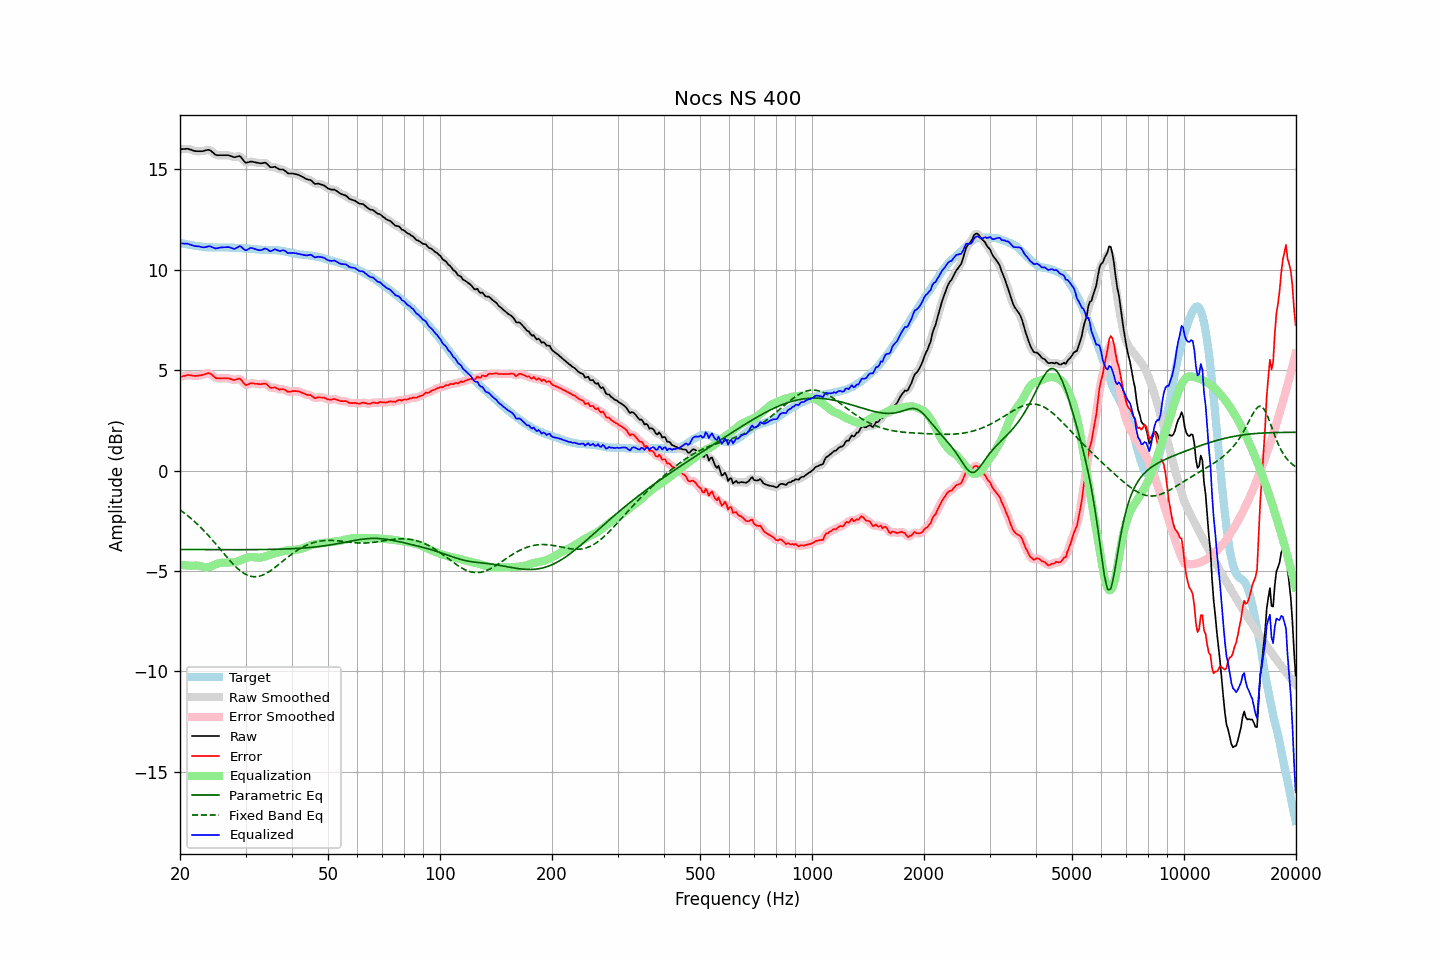

The table this chart was drawn from, first rows:
frequency, raw, error, smoothed, error_smoothed, equalization, parametric_eq, fixed_band_eq, equalized_raw, equalized_smoothed, target
20.00, 16.00, 4.66, 15.99, 4.65, -4.68, -3.93, -1.96, 11.32, 11.32, 11.34
20.20, 16.00, 4.68, 16.01, 4.68, -4.69, -3.93, -2.01, 11.31, 11.32, 11.32
20.40, 16.01, 4.71, 16.01, 4.71, -4.70, -3.93, -2.07, 11.31, 11.31, 11.30
20.61, 16.01, 4.72, 16.02, 4.73, -4.71, -3.93, -2.13, 11.30, 11.30, 11.29
20.81, 16.02, 4.75, 16.02, 4.75, -4.72, -3.93, -2.19, 11.30, 11.30, 11.27
21.02, 16.02, 4.76, 16.01, 4.75, -4.73, -3.93, -2.26, 11.29, 11.28, 11.26
21.23, 15.99, 4.75, 16.00, 4.75, -4.73, -3.93, -2.32, 11.26, 11.26, 11.24
21.44, 15.97, 4.74, 15.97, 4.74, -4.74, -3.93, -2.39, 11.23, 11.23, 11.23
21.66, 15.94, 4.72, 15.94, 4.73, -4.73, -3.93, -2.46, 11.21, 11.20, 11.22
21.87, 15.91, 4.71, 15.92, 4.72, -4.73, -3.93, -2.53, 11.18, 11.19, 11.20
22.09, 15.90, 4.72, 15.90, 4.72, -4.73, -3.93, -2.60, 11.17, 11.18, 11.19
22.31, 15.90, 4.73, 15.90, 4.72, -4.73, -3.93, -2.68, 11.17, 11.17, 11.17
22.54, 15.90, 4.74, 15.90, 4.73, -4.74, -3.93, -2.76, 11.16, 11.16, 11.16
22.76, 15.90, 4.75, 15.90, 4.75, -4.76, -3.93, -2.84, 11.14, 11.14, 11.15
22.99, 15.90, 4.76, 15.91, 4.77, -4.78, -3.93, -2.92, 11.12, 11.12, 11.14
23.22, 15.92, 4.79, 15.92, 4.79, -4.80, -3.93, -3.00, 11.12, 11.12, 11.13
23.45, 15.94, 4.81, 15.94, 4.82, -4.81, -3.93, -3.09, 11.13, 11.13, 11.13
23.69, 15.96, 4.84, 15.96, 4.84, -4.81, -3.93, -3.17, 11.15, 11.15, 11.12
23.92, 15.97, 4.85, 15.96, 4.84, -4.80, -3.93, -3.26, 11.17, 11.16, 11.12
24.16, 15.93, 4.82, 15.93, 4.81, -4.77, -3.93, -3.35, 11.16, 11.16, 11.11
24.40, 15.87, 4.76, 15.87, 4.76, -4.74, -3.93, -3.44, 11.13, 11.13, 11.11
24.65, 15.80, 4.69, 15.80, 4.69, -4.71, -3.93, -3.53, 11.09, 11.09, 11.11
24.89, 15.73, 4.62, 15.74, 4.63, -4.67, -3.93, -3.63, 11.06, 11.07, 11.11
25.14, 15.70, 4.59, 15.71, 4.60, -4.64, -3.93, -3.72, 11.06, 11.07, 11.11
25.39, 15.70, 4.59, 15.70, 4.59, -4.61, -3.94, -3.82, 11.09, 11.08, 11.11
25.65, 15.70, 4.60, 15.70, 4.59, -4.59, -3.94, -3.91, 11.11, 11.10, 11.10
25.91, 15.70, 4.59, 15.70, 4.59, -4.59, -3.94, -4.01, 11.11, 11.11, 11.11
26.16, 15.70, 4.59, 15.70, 4.59, -4.58, -3.94, -4.10, 11.12, 11.12, 11.11
26.43, 15.70, 4.59, 15.70, 4.59, -4.58, -3.94, -4.20, 11.12, 11.12, 11.11
26.69, 15.70, 4.59, 15.70, 4.60, -4.58, -3.94, -4.29, 11.12, 11.13, 11.11
26.96, 15.70, 4.60, 15.70, 4.59, -4.57, -3.94, -4.39, 11.13, 11.12, 11.10
27.23, 15.68, 4.58, 15.68, 4.58, -4.57, -3.94, -4.48, 11.11, 11.11, 11.10
27.50, 15.65, 4.55, 15.65, 4.55, -4.57, -3.94, -4.56, 11.08, 11.08, 11.10
27.77, 15.62, 4.52, 15.62, 4.53, -4.57, -3.94, -4.65, 11.05, 11.05, 11.10
28.05, 15.60, 4.51, 15.61, 4.52, -4.56, -3.94, -4.73, 11.04, 11.05, 11.09
28.33, 15.62, 4.54, 15.63, 4.54, -4.54, -3.94, -4.81, 11.08, 11.08, 11.08
28.62, 15.64, 4.56, 15.65, 4.57, -4.52, -3.94, -4.88, 11.12, 11.13, 11.08
28.90, 15.66, 4.58, 15.64, 4.56, -4.48, -3.94, -4.95, 11.18, 11.15, 11.08
29.19, 15.60, 4.53, 15.59, 4.51, -4.45, -3.94, -5.02, 11.15, 11.14, 11.07
29.48, 15.49, 4.42, 15.49, 4.42, -4.42, -3.94, -5.07, 11.07, 11.07, 11.07
29.78, 15.39, 4.32, 15.40, 4.33, -4.39, -3.94, -5.13, 11.00, 11.01, 11.07
30.08, 15.32, 4.26, 15.34, 4.28, -4.36, -3.94, -5.17, 10.96, 10.98, 11.06
30.38, 15.34, 4.28, 15.34, 4.28, -4.33, -3.94, -5.21, 11.01, 11.00, 11.06
30.68, 15.36, 4.31, 15.36, 4.31, -4.31, -3.93, -5.24, 11.05, 11.05, 11.05
30.99, 15.39, 4.35, 15.38, 4.34, -4.30, -3.93, -5.26, 11.09, 11.08, 11.04
31.30, 15.38, 4.35, 15.38, 4.34, -4.30, -3.93, -5.27, 11.08, 11.07, 11.03
31.61, 15.36, 4.33, 15.37, 4.34, -4.31, -3.93, -5.28, 11.05, 11.05, 11.03
31.93, 15.34, 4.32, 15.34, 4.33, -4.33, -3.93, -5.28, 11.02, 11.02, 11.02
32.24, 15.33, 4.32, 15.33, 4.31, -4.33, -3.93, -5.28, 11.00, 10.99, 11.01
32.57, 15.31, 4.31, 15.31, 4.31, -4.34, -3.93, -5.26, 10.97, 10.97, 11.00
32.89, 15.30, 4.30, 15.30, 4.31, -4.33, -3.93, -5.24, 10.97, 10.97, 11.00
33.22, 15.30, 4.31, 15.31, 4.32, -4.31, -3.93, -5.21, 10.99, 11.00, 10.99
33.55, 15.32, 4.33, 15.32, 4.33, -4.29, -3.93, -5.18, 11.03, 11.03, 10.99
33.89, 15.33, 4.34, 15.31, 4.32, -4.27, -3.93, -5.14, 11.06, 11.04, 10.99
34.23, 15.28, 4.29, 15.27, 4.28, -4.25, -3.93, -5.10, 11.03, 11.02, 10.99
34.57, 15.20, 4.22, 15.20, 4.21, -4.23, -3.92, -5.05, 10.97, 10.97, 10.98
34.92, 15.11, 4.12, 15.14, 4.15, -4.20, -3.92, -5.00, 10.92, 10.94, 10.99
35.27, 15.10, 4.12, 15.11, 4.13, -4.16, -3.92, -4.94, 10.94, 10.95, 10.98
35.62, 15.11, 4.12, 15.11, 4.12, -4.13, -3.92, -4.89, 10.98, 10.98, 10.99
35.97, 15.13, 4.15, 15.11, 4.13, -4.11, -3.92, -4.82, 11.02, 11.00, 10.98
... 635 more rows
